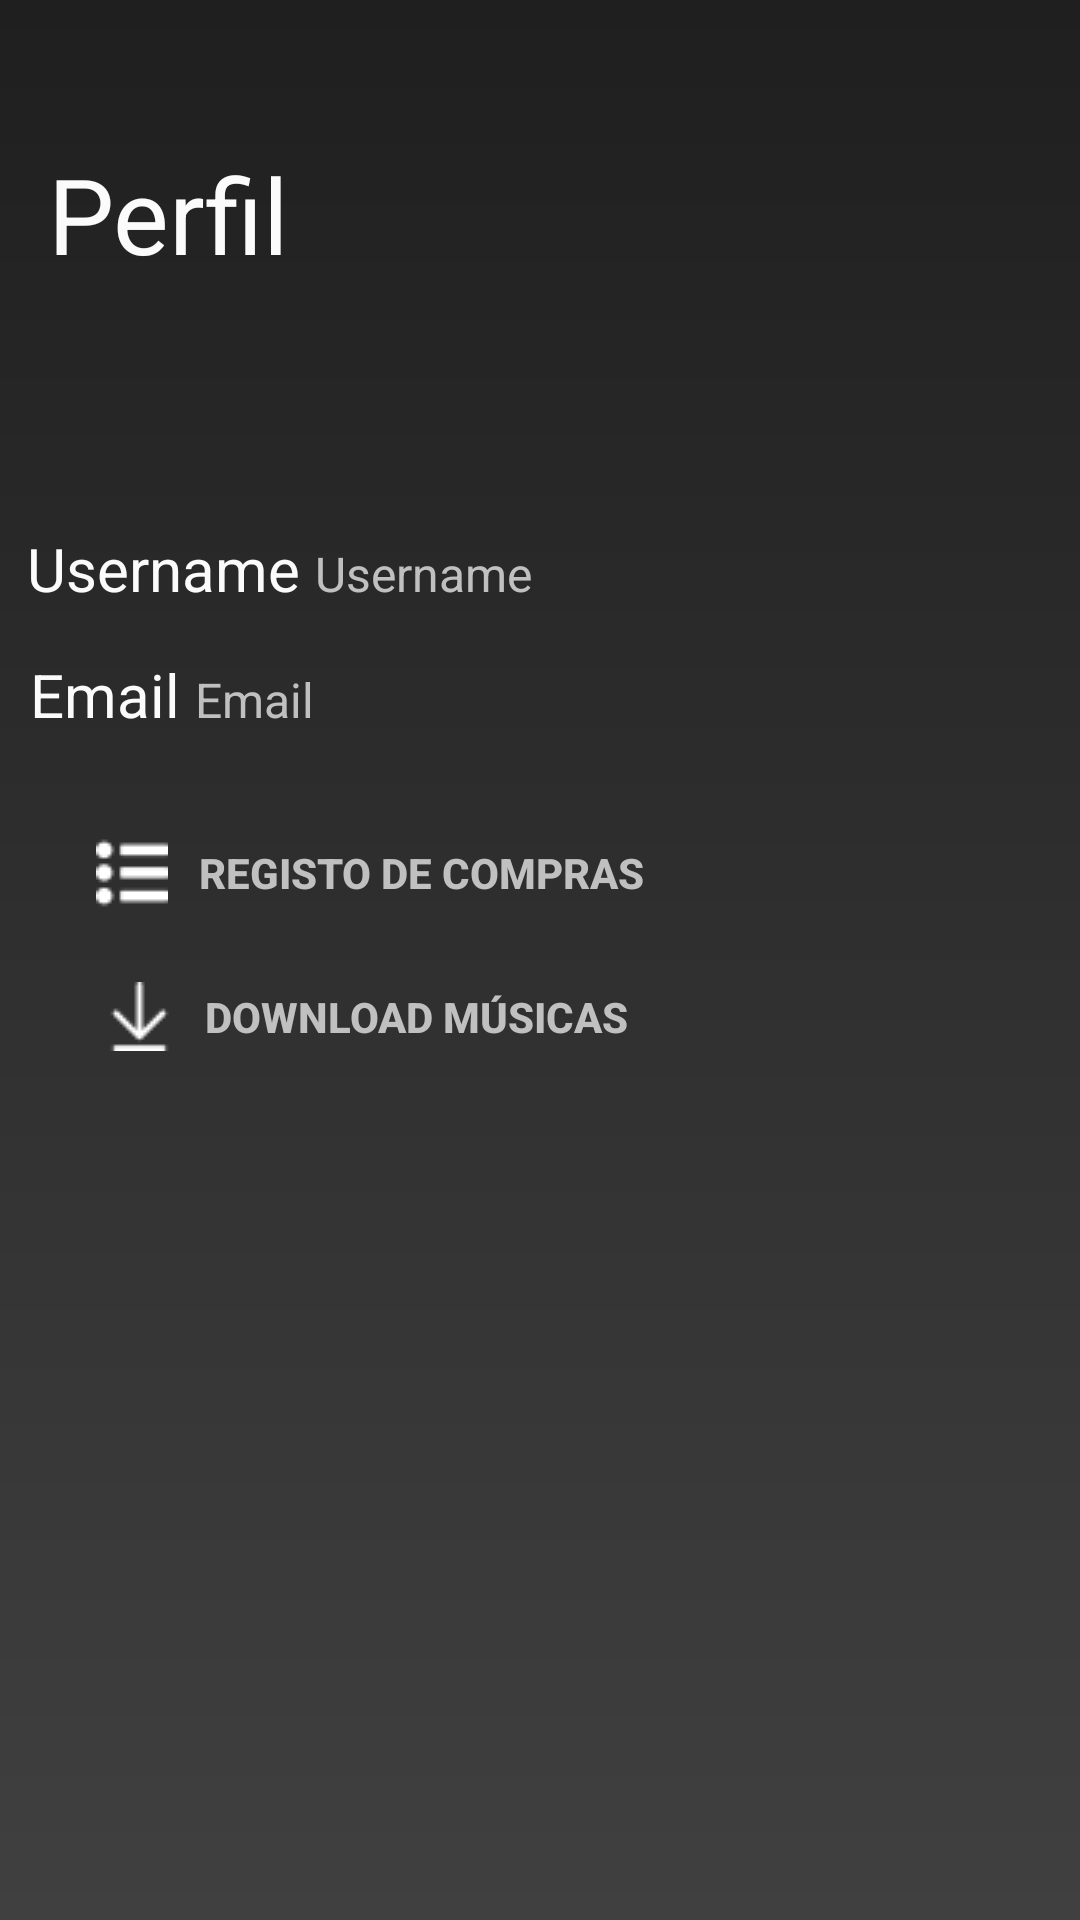

Android layout source for this screen:
<!-- AndroidManifest.xml: application theme AppTheme -->
<!-- res/layout/fragment_utilizador.xml -->
<?xml version="1.0" encoding="utf-8"?>
<RelativeLayout xmlns:android="http://schemas.android.com/apk/res/android"
    xmlns:app="http://schemas.android.com/apk/res-auto"
    android:layout_width="match_parent"
    android:layout_height="match_parent"
    android:orientation="vertical">



    <ImageView
        android:id="@+id/imageViewPerfil"
        android:layout_width="match_parent"
        android:layout_height="267dp"
        android:scaleType="centerCrop"
        app:srcCompat="@drawable/profile" />

    <TextView
        android:layout_width="wrap_content"
        android:layout_height="wrap_content"
        android:layout_alignParentStart="true"
        android:layout_alignParentTop="true"
        android:layout_marginStart="16dp"
        android:layout_marginTop="48dp"
        android:text="@string/perfil"
        android:textColor="@color/light_font"
        android:textSize="35dp" />

    <LinearLayout
        android:layout_width="match_parent"
        android:layout_height="wrap_content"
        android:layout_alignParentStart="true"
        android:layout_alignParentTop="true"
        android:layout_marginStart="9dp"
        android:layout_marginTop="176dp"
        android:orientation="horizontal">

        <TextView
            android:id="@+id/textView"
            android:layout_width="wrap_content"
            android:layout_height="wrap_content"
            android:text="@string/prompt_username"
            android:textColor="@color/light_font"
            android:textSize="20sp" />

        <TextView
            android:id="@+id/tv_username"
            android:layout_width="wrap_content"
            android:layout_height="wrap_content"
            android:text="@string/prompt_username"
            android:layout_marginLeft="5dp"
            android:textColor="@color/silver"
            android:textSize="16sp" />

    </LinearLayout>

    <LinearLayout
        android:layout_width="match_parent"
        android:layout_height="wrap_content"
        android:layout_alignParentStart="true"
        android:layout_alignParentTop="true"
        android:layout_marginStart="0dp"
        android:layout_marginTop="218dp"
        android:orientation="horizontal">

        <TextView
            android:id="@+id/textVieew"
            android:layout_width="wrap_content"
            android:layout_height="wrap_content"
            android:layout_marginStart="10dp"
            android:text="@string/emailRegisto"
            android:textColor="@color/light_font"
            android:textSize="20sp" />

        <TextView
            android:id="@+id/tv_email"
            android:layout_width="wrap_content"
            android:layout_height="wrap_content"
            android:text="@string/emailRegisto"
            android:textColor="@color/silver"
            android:layout_marginLeft="5dp"
            android:textSize="16sp" />
    </LinearLayout>



    <Button
        android:id="@+id/buttonRegistoCompra"
        style="@style/Widget.AppCompat.Button.Borderless"
        android:layout_width="wrap_content"
        android:layout_height="wrap_content"
        android:layout_below="@id/imageViewPerfil"
        android:layout_alignParentStart="true"
        android:layout_marginStart="20dp"
        android:drawableStart="@drawable/list_icon"
        android:drawablePadding="10dp"
        android:text="@string/registo_de_compras"
        android:textColor="@color/silver"
        android:textStyle="bold"
        android:onClick="mostrarCompras"/>

    <Button
        android:id="@+id/buttonDownload"
        style="@style/Widget.AppCompat.Button.Borderless"
        android:layout_width="wrap_content"
        android:layout_height="wrap_content"
        android:layout_alignStart="@+id/buttonRegistoCompra"
        android:layout_below="@id/buttonRegistoCompra"
        android:layout_marginStart="3dp"
        android:layout_marginBottom="18dp"
        android:drawablePadding="10dp"
        android:text="@string/download_musicas"
        android:drawableStart="@drawable/download_icon"
        android:textColor="@color/silver"
        android:textStyle="bold"/>

</RelativeLayout>
<!-- resources referenced by this layout -->
<resources>
  <color name="light_font">#FBFBFB</color>
  <color name="silver">#C0C0C0</color>
  <!-- drawable download_icon: png bitmap (drawable, 515 bytes) -->
  <!-- drawable list_icon: png bitmap (drawable, 576 bytes) -->
  <string name="download_musicas">Download Músicas</string>
  <string name="emailRegisto">  Email</string>
  <string name="perfil">Perfil</string>
  <string name="prompt_username">Username</string>
  <string name="registo_de_compras">Registo de Compras</string>
  <style name="AppTheme" parent="Theme.AppCompat.Light.DarkActionBar">
          <item name="colorPrimary">@color/topbar</item>
          <item name="colorAccent">@color/colorAccent</item>
          <item name="android:windowBackground">@drawable/gradient_background</item>
      </style>
  <color name="topbar">#181818</color>
  <color name="colorAccent">#961C18</color>
  <!-- drawable gradient_background (drawable) -->
  <?xml version="1.0" encoding="utf-8"?>
  <shape xmlns:android="http://schemas.android.com/apk/res/android">
  
      <gradient
          android:startColor="#1F1F1F"
          android:endColor="#404040"
          android:angle="270"/>
  
  </shape>
</resources>
